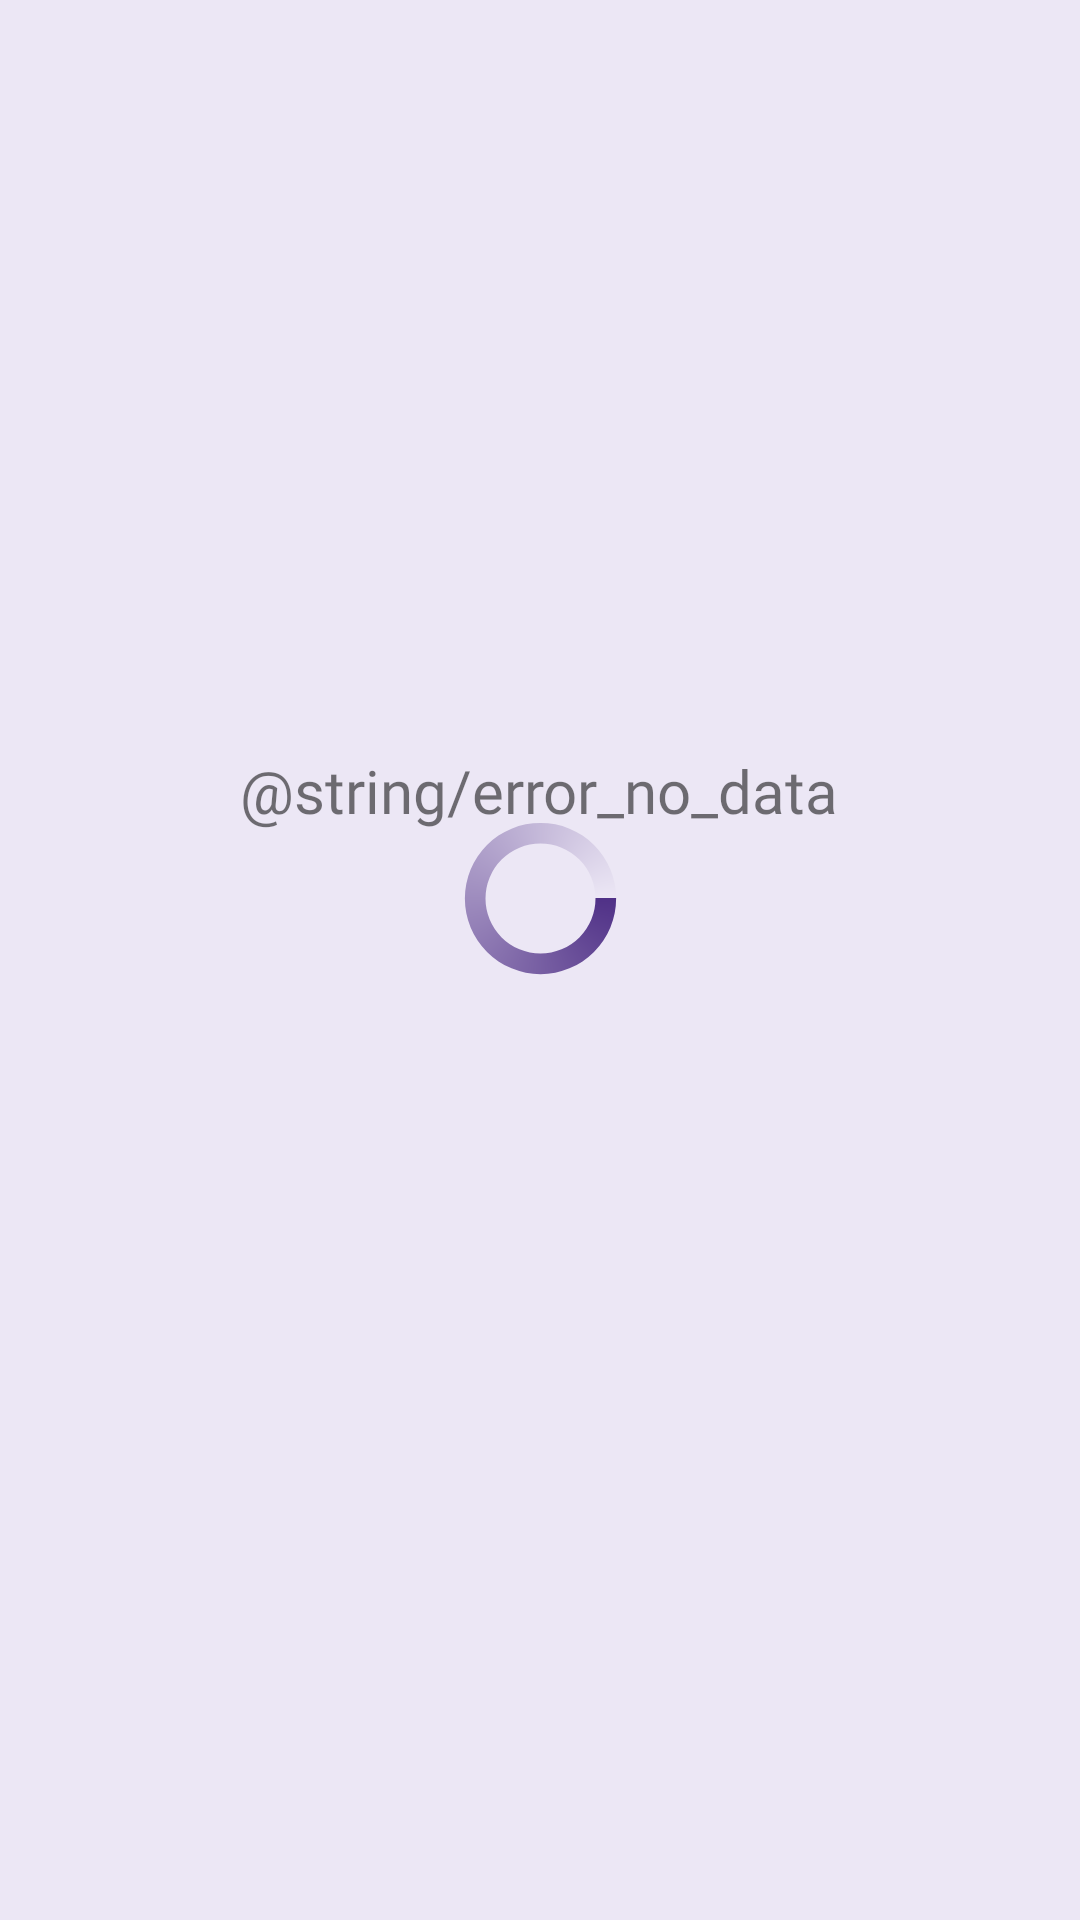

Produce the Android XML layout that renders to this screen, including the resource entries it uses.
<!-- AndroidManifest.xml: application theme AppTheme -->
<!-- res/layout/fragment_apartment_details.xml -->
<?xml version="1.0" encoding="utf-8"?>
<FrameLayout xmlns:android="http://schemas.android.com/apk/res/android"
    xmlns:app="http://schemas.android.com/apk/res-auto"
    xmlns:tools="http://schemas.android.com/tools"
    android:layout_width="match_parent"
    android:layout_height="match_parent"
    tools:context=".fragments.apartment.ApartmentListFragment">

    <androidx.constraintlayout.widget.ConstraintLayout
        android:layout_width="match_parent"
        android:layout_height="match_parent"
        android:background="@color/colorBaseBackground">

        <androidx.recyclerview.widget.RecyclerView
            android:id="@+id/apartment_details_recycler_view"
            android:layout_width="match_parent"
            android:layout_height="500dp"
            android:layout_marginStart="8dp"
            android:layout_marginTop="8dp"
            android:layout_marginEnd="8dp"
            android:layout_marginBottom="8dp"
            android:orientation="vertical"
            app:layout_constraintBottom_toBottomOf="parent"
            app:layout_constraintEnd_toEndOf="parent"
            app:layout_constraintStart_toStartOf="parent"
            app:layout_constraintTop_toTopOf="parent">


        </androidx.recyclerview.widget.RecyclerView>


        <ProgressBar
            android:id="@+id/firstProgressBar"
            android:layout_width="55dp"
            android:layout_height="55dp"
            android:layout_marginTop="272dp"
            android:indeterminateDrawable="@drawable/progress"
            app:layout_constraintEnd_toEndOf="parent"
            app:layout_constraintStart_toStartOf="parent"
            app:layout_constraintTop_toTopOf="parent" />

        <TextView
            android:id="@+id/no_data_error_text_view"
            android:layout_width="200dp"
            android:layout_height="wrap_content"
            android:layout_marginTop="250dp"
            android:fontFamily="@font/josefinsansregular"
            android:gravity="center"
            android:text="@string/error_no_data"
            android:textSize="20sp"
            app:layout_constraintEnd_toEndOf="parent"
            app:layout_constraintHorizontal_bias="0.497"
            app:layout_constraintStart_toStartOf="parent"
            app:layout_constraintTop_toTopOf="parent" />

    </androidx.constraintlayout.widget.ConstraintLayout>


</FrameLayout>
<!-- resources referenced by this layout -->
<resources>
  <color name="colorBaseBackground">#ECE7F5</color>
  <!-- drawable progress (drawable) -->
  <?xml version="1.0" encoding="utf-8"?>
  <rotate xmlns:android="http://schemas.android.com/apk/res/android"
      android:pivotX="50%"
      android:pivotY="50%"
      android:fromDegrees="0"
      android:toDegrees="360">
  
      <shape
          android:shape="ring"
          android:innerRadiusRatio="3"
          android:thicknessRatio="8"
          android:useLevel="false">
  
          <size
              android:width="76dip"
              android:height="76dip" />
  
          <gradient
              android:type="sweep"
              android:useLevel="false"
              android:startColor="@color/colorPrimaryDark"
              android:endColor="@color/colorBaseBackground"
              android:angle="0" />
  
      </shape>
  
  </rotate>
  <string name="error_no_data">Nie udało się pobrać danych z serwera\nNaciśnij aby spróbować ponownie</string>
  <style name="AppTheme" parent="Theme.AppCompat.Light.NoActionBar">
          
          <item name="colorPrimary">@color/colorPrimary</item>
          <item name="colorPrimaryDark">@color/colorPrimaryDark</item>
      </style>
  <color name="colorPrimaryDark">#503187</color>
  <color name="colorPrimary">#5F41B0</color>
</resources>
